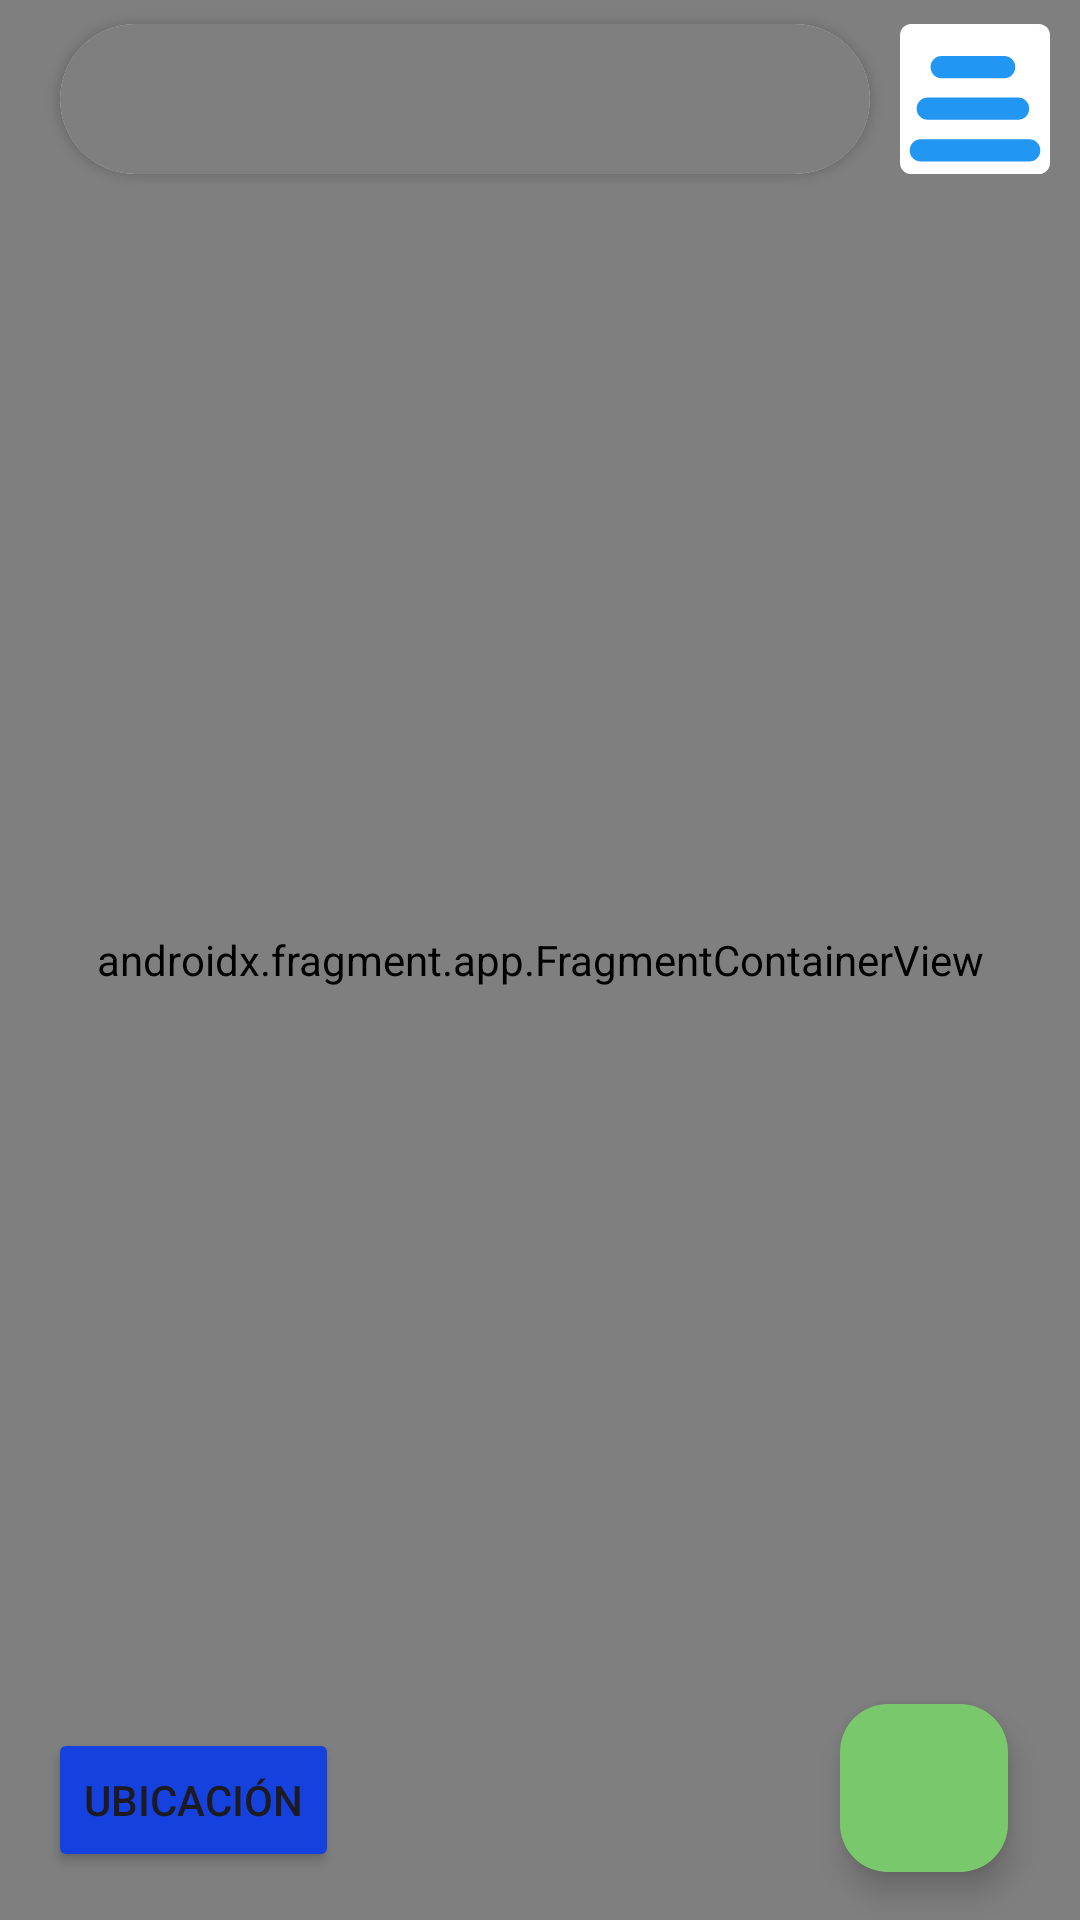

Reconstruct the res/layout file that produces this screen, plus the resources it refers to.
<!-- AndroidManifest.xml: application theme Theme.MapTravel -->
<!-- res/layout/activity_main.xml -->
<?xml version="1.0" encoding="utf-8"?>
<androidx.constraintlayout.widget.ConstraintLayout xmlns:android="http://schemas.android.com/apk/res/android"
    xmlns:app="http://schemas.android.com/apk/res-auto"
    xmlns:tools="http://schemas.android.com/tools"
    android:layout_width="match_parent"
    android:layout_height="match_parent"
    tools:context=".MainActivity">

    <androidx.fragment.app.FragmentContainerView
        android:id="@+id/mapFragment"
        android:layout_width="match_parent"
        android:layout_height="match_parent"

        app:layout_constraintTop_toTopOf="parent"
        app:layout_constraintBottom_toBottomOf="parent"
        app:layout_constraintEnd_toEndOf="parent"
        app:layout_constraintStart_toStartOf="parent"
        android:name="com.google.android.gms.maps.SupportMapFragment"
        />

    <androidx.cardview.widget.CardView
        android:layout_width="0dp"
        android:layout_height="50dp"
        android:layout_marginStart="20dp"
        android:layout_marginTop="8dp"
        android:layout_marginEnd="10dp"
        app:cardCornerRadius="30dp"

        app:layout_constraintEnd_toStartOf="@+id/mapOptionsMenu"
        app:layout_constraintHorizontal_bias="0.0"
        app:layout_constraintStart_toStartOf="parent"
        app:layout_constraintTop_toTopOf="parent">

    <androidx.fragment.app.FragmentContainerView
        android:id="@+id/autocomplete_fragment"
        android:name="com.google.android.libraries.places.widget.AutocompleteSupportFragment"
        android:layout_width="330dp"
        android:layout_height="500dp"
        tools:layout_editor_absoluteX="0"
        tools:layout_editor_absoluteY="86dp" />
    </androidx.cardview.widget.CardView>

    <Button
        android:id="@+id/btnGetLocation"
        android:onClick="onGetLocationClick"
        android:layout_width="wrap_content"
        android:layout_height="wrap_content"
        android:backgroundTint="#1541DF"
        android:text="Ubicación"
        android:layout_margin="16dp"
        app:layout_constraintBottom_toBottomOf="parent"
        app:layout_constraintStart_toStartOf="parent" />


    <ImageButton
        android:id="@+id/mapOptionsMenu"
        android:layout_width="50dp"
        android:layout_height="50dp"
        android:layout_marginTop="8dp"
        android:layout_marginEnd="10dp"
        android:background="@null"
        android:contentDescription="image"
        android:scaleType="fitXY"
        android:src="@drawable/ic_launcher_foreground1"
        app:layout_constraintEnd_toEndOf="parent"
        app:layout_constraintTop_toTopOf="parent" />

    <com.google.android.material.floatingactionbutton.FloatingActionButton
        android:id="@+id/fbStreetView"
        android:layout_width="wrap_content"
        android:layout_height="wrap_content"
        android:src="@drawable/baseline_streetview_24"
        app:backgroundTint="#7AC86C"
        android:layout_marginEnd="24dp"
        android:layout_marginBottom="16dp"
        app:layout_constraintBottom_toBottomOf="@+id/mapFragment"
        app:layout_constraintEnd_toEndOf="@+id/mapFragment" />

</androidx.constraintlayout.widget.ConstraintLayout>
<!-- resources referenced by this layout -->
<resources>
  <!-- drawable ic_launcher_foreground1 (drawable) -->
  <vector xmlns:android="http://schemas.android.com/apk/res/android"
      android:width="108dp"
      android:height="108dp"
      android:viewportWidth="108"
      android:viewportHeight="108">
  
          
          <path
              android:fillColor="@android:color/white"
              android:pathData="M8,0h92c4.4,0 8,3.6 8,8v92c0,4.4 -3.6,8 -8,8H8c-4.4,0 -8,-3.6 -8,-8V8c0,-4.4 3.6,-8 8,-8Z"/>
  
  
          
          <path
              android:fillColor="#2196F3"
              android:fillType="nonZero"
              android:pathData="M15,83h78a8,8 0 0,1 8,8v0a8,8 0 0,1 -8,8H15a8,8 0 0,1 -8,-8v0a8,8 0 0,1 8,-8Z">
          </path>
  
          <path
              android:fillColor="#2196F3"
              android:fillType="nonZero"
              android:pathData="M15,53h70a8,8 0 0,1 8,8v0a8,8 0 0,1 -8,8H20a8,8 0 0,1 -8,-8v0a8,8 0 0,1 8,-8Z">
          </path>
  
          <path
              android:fillColor="#2196F3"
              android:fillType="nonZero"
          android:pathData="M15,23h60a8,8 0 0,1 8,8v0a8,8 0 0,1 -8,8H30a8,8 0 0,1 -8,-8v0a8,8 0 0,1 8,-8Z">
          </path>
  
          
  
  </vector>
  <style name="Theme.MapTravel" parent="Base.Theme.MapTravel" />
  <style name="Base.Theme.MapTravel" parent="Theme.Material3.DayNight.NoActionBar">
          
          
      </style>
</resources>
